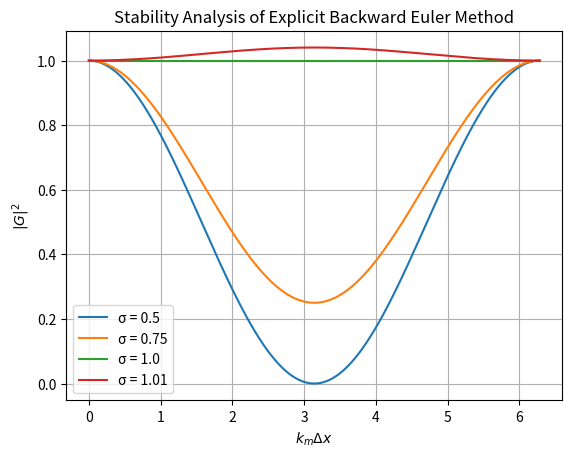
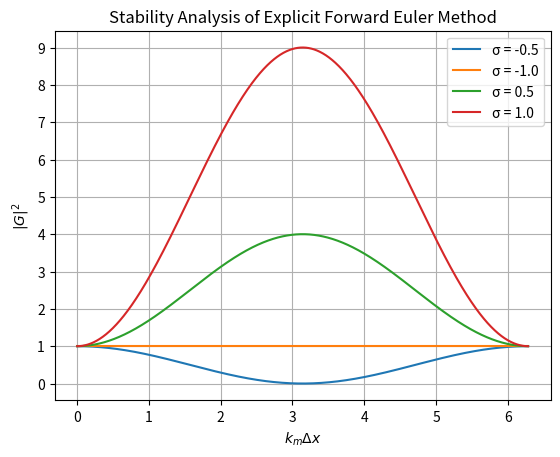
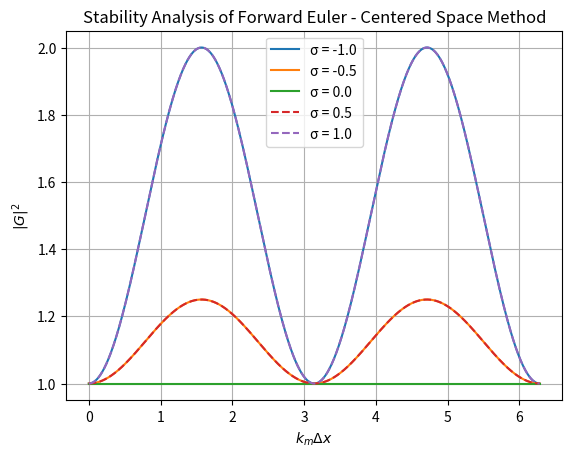
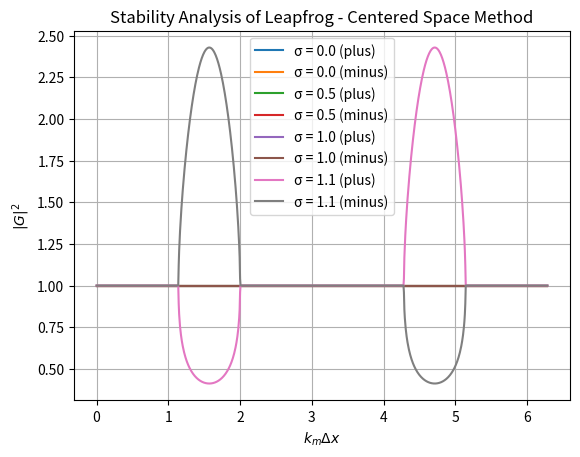

Reproduce these figures in Python, in order.
import numpy as np
import matplotlib.pyplot as plt

x = np.linspace(0, 2*np.pi, 1000)

# Explicit Backward Euler method for the 1D wave equation
def G_explicit_backward(sigma, x) :
    g_complex = 1 - sigma * (1 - np.exp(-1j*x))
    return g_complex.real**2 + g_complex.imag**2

plt.figure()
sigma_values = [0.5, 0.75, 1.0, 1.01]
for sigma in sigma_values:
    G_values = G_explicit_backward(sigma, x)
    plt.plot(x, G_values, label=f'σ = {sigma}')
plt.xlabel(r"$k_m\Delta x$")
plt.ylabel(r"$|G|^2$")
plt.title("Stability Analysis of Explicit Backward Euler Method")
plt.grid()
plt.legend()

# Explicit Forward Euler method for the 1D wave equation
def G_explicit_forward(sigma, x) :
    g_complex = 1 - sigma * (np.exp(1j*x)-1)
    return g_complex.real**2 + g_complex.imag**2

plt.figure()
sigma_values = [-0.5, -1.0, 0.5, 1.0]
for sigma in sigma_values:
    G_values = G_explicit_forward(sigma, x)
    plt.plot(x, G_values, label=f'σ = {sigma}')
plt.xlabel(r"$k_m\Delta x$")
plt.ylabel(r"$|G|^2$")
plt.yticks([0, 1, 2, 3, 4, 5, 6, 7, 8, 9])
plt.title("Stability Analysis of Explicit Forward Euler Method")
plt.grid()
plt.legend()

# Forward Euler - Centered Space method for the 1D wave equation
def G_forward_centered(sigma, x) :
    g_complex = 1 - sigma/2 * (np.exp(1j*x)-np.exp(-1j*x))
    return g_complex.real**2 + g_complex.imag**2

plt.figure()
sigma_values = [-1.0, -0.5, 0.0, 0.5, 1.0]
for sigma in sigma_values:
    G_values = G_forward_centered(sigma, x)
    plt.plot(x, G_values, label=f'σ = {sigma}', linestyle='--' if sigma > 0 else '-')
plt.xlabel(r"$k_m\Delta x$")
plt.ylabel(r"$|G|^2$")
plt.title("Stability Analysis of Forward Euler - Centered Space Method")
plt.grid()
plt.legend()

# Leapfrog - Centered Space method for the 1D wave equation
def G_leapfrog_centered(sigma, x) :
    g_complex_plus = -sigma*1j*np.sin(x) + np.emath.sqrt(1 - sigma**2 * np.sin(x)**2)
    g_complex_minus = -sigma*1j*np.sin(x) - np.emath.sqrt(1 - sigma**2 * np.sin(x)**2)
    return g_complex_plus.real**2 + g_complex_plus.imag**2, g_complex_minus.real**2 + g_complex_minus.imag**2

plt.figure()
sigma_values = [0.0, 0.5, 1.0, 1.1]
for sigma in sigma_values:
    G_plus_values, G_minus_values = G_leapfrog_centered(sigma, x)
    plt.plot(x, G_plus_values, label=f'σ = {sigma} (plus)')
    plt.plot(x, G_minus_values, label=f'σ = {sigma} (minus)')
plt.xlabel(r"$k_m\Delta x$")
plt.ylabel(r"$|G|^2$")
plt.title("Stability Analysis of Leapfrog - Centered Space Method")
plt.grid()
plt.legend()